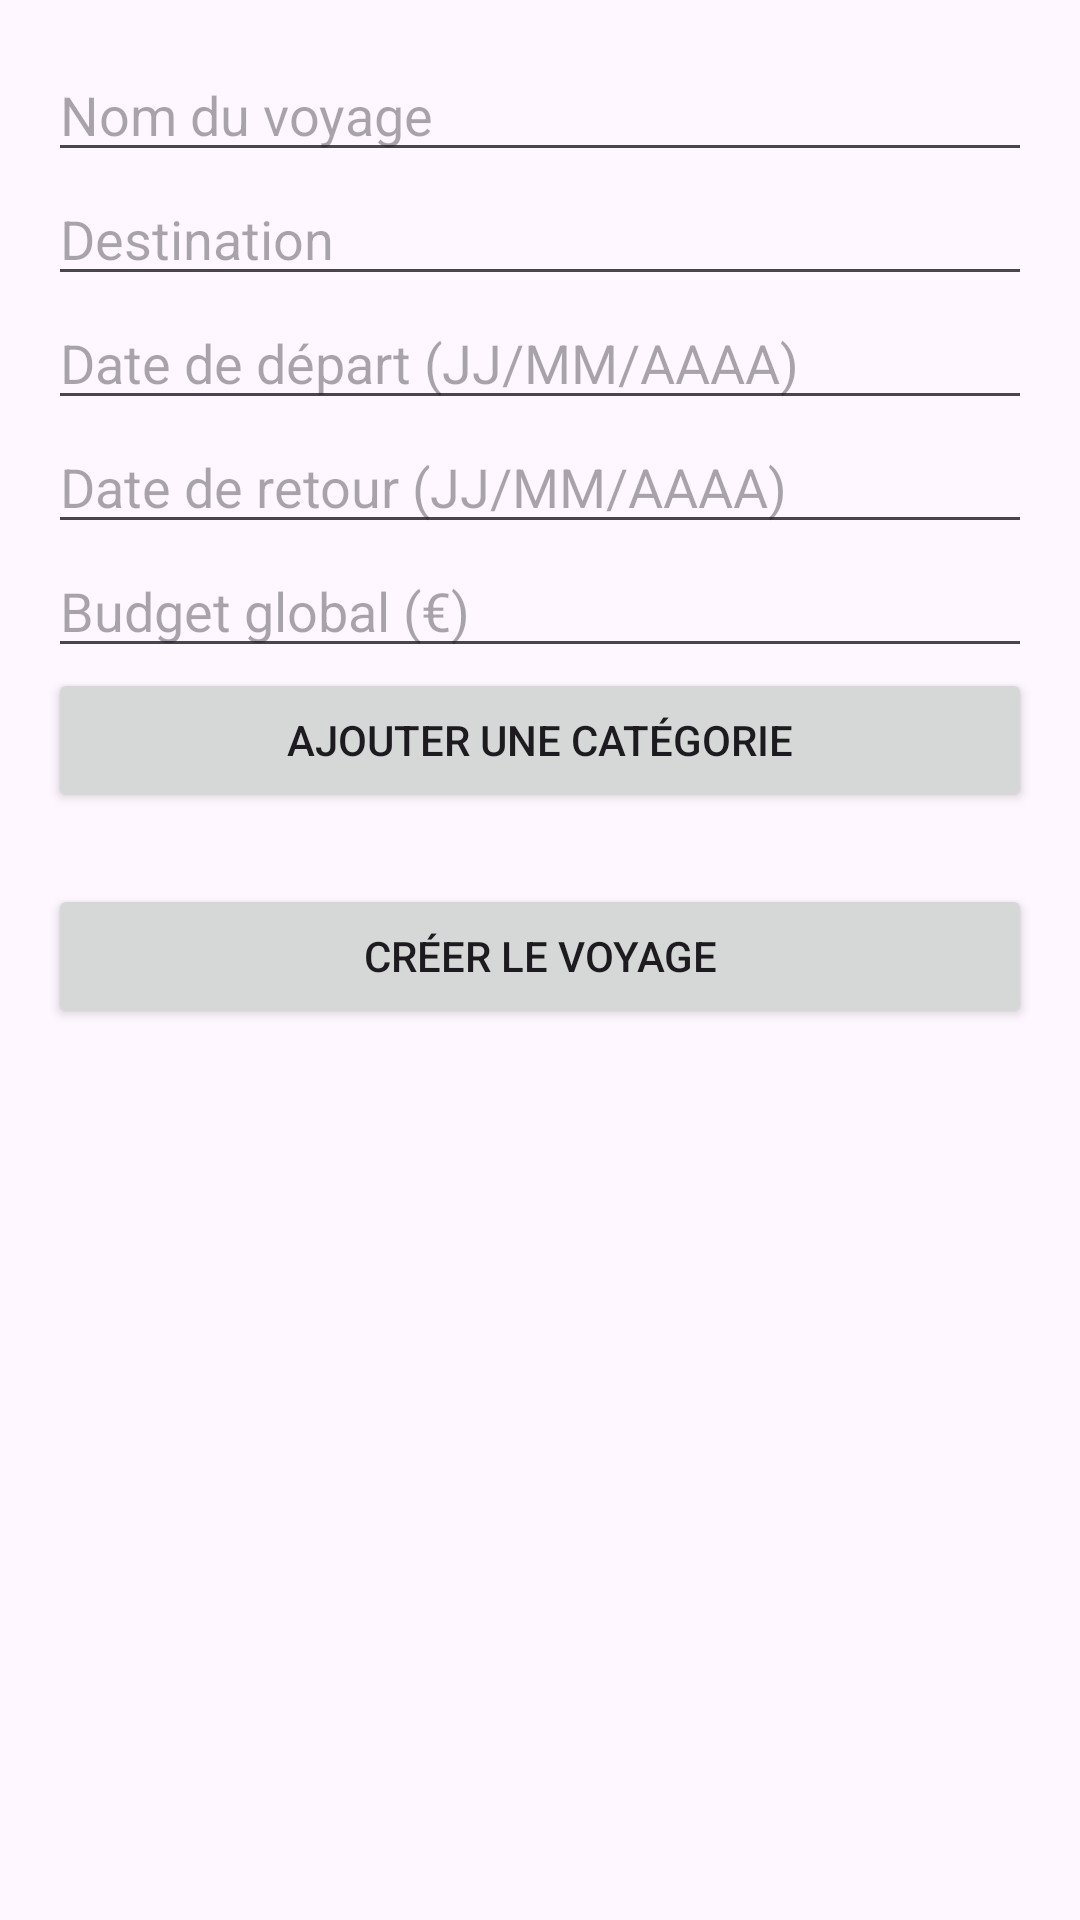

Write the Android layout XML for this screen, with the resource values it uses.
<!-- AndroidManifest.xml: application theme Theme.BudgetBuddyTravel -->
<!-- res/layout/activity_voyage_creation.xml -->
<ScrollView xmlns:android="http://schemas.android.com/apk/res/android"
    android:layout_width="match_parent"
    android:layout_height="match_parent">

    <LinearLayout
        android:orientation="vertical"
        android:padding="16dp"
        android:layout_width="match_parent"
        android:layout_height="wrap_content">

        <EditText
            android:id="@+id/editTextNomVoyage"
            android:hint="@string/nom_du_voyage"
            android:layout_width="match_parent"
            android:layout_height="wrap_content"/>

        <EditText
            android:id="@+id/editTextDestination"
            android:hint="@string/destination"
            android:layout_width="match_parent"
            android:layout_height="wrap_content"/>

        <EditText
            android:id="@+id/editTextDateDepart"
            android:hint="@string/date_de_depart_jj_mm_aaaa"
            android:layout_width="match_parent"
            android:layout_height="wrap_content"/>

        <EditText
            android:id="@+id/editTextDateRetour"
            android:hint="@string/date_de_retour_jj_mm_aaaa"
            android:layout_width="match_parent"
            android:layout_height="wrap_content"/>

        <EditText
            android:id="@+id/editTextBudget"
            android:hint="@string/budget_global"
            android:inputType="numberDecimal"
            android:layout_width="match_parent"
            android:layout_height="wrap_content"/>

        <Button
            android:id="@+id/buttonAjouterCategorie"
            android:text="@string/ajouter_une_cat_gorie"
            android:layout_width="match_parent"
            android:layout_height="wrap_content"/>

        <LinearLayout
            android:id="@+id/layoutCategories"
            android:orientation="vertical"
            android:layout_width="match_parent"
            android:layout_height="wrap_content"/>

        <Button
            android:id="@+id/buttonValiderVoyage"
            android:text="@string/creer_le_voyage"
            android:layout_width="match_parent"
            android:layout_height="wrap_content"
            android:layout_marginTop="24dp"/>
    </LinearLayout>
</ScrollView>
<!-- resources referenced by this layout -->
<resources>
  <string name="ajouter_une_cat_gorie">Ajouter une catégorie</string>
  <string name="budget_global">Budget global (€)</string>
  <string name="creer_le_voyage">Créer le voyage</string>
  <string name="date_de_depart_jj_mm_aaaa">Date de départ (JJ/MM/AAAA)</string>
  <string name="date_de_retour_jj_mm_aaaa">Date de retour (JJ/MM/AAAA)</string>
  <string name="destination">Destination</string>
  <string name="nom_du_voyage">Nom du voyage</string>
  <style name="Theme.BudgetBuddyTravel" parent="Base.Theme.BudgetBuddyTravel" />
  <style name="Base.Theme.BudgetBuddyTravel" parent="Theme.Material3.DayNight.NoActionBar">
          
          
      </style>
</resources>
